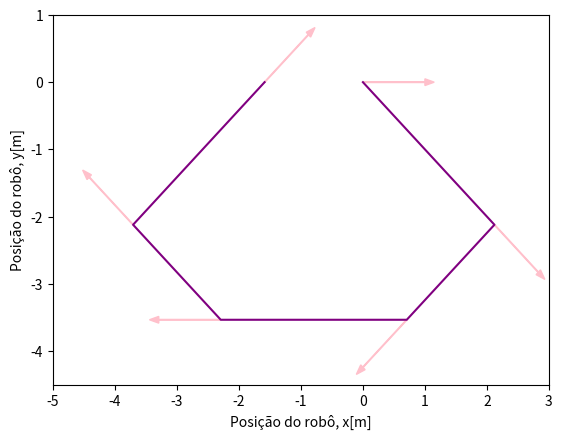
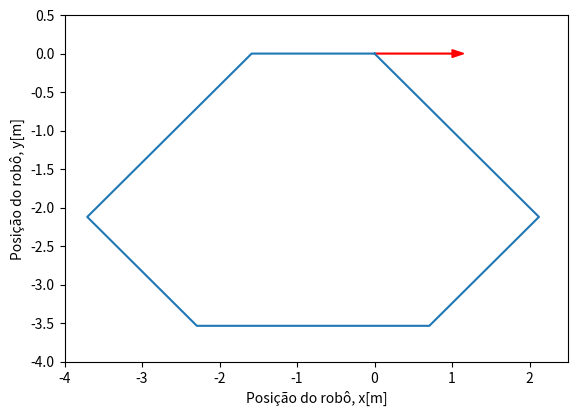

These figures' Python source, in order:
import numpy as np
import matplotlib.pyplot as plt

instrucoes = [(45, 3), (90, 2), (45, 3), (45, 2), (90, 3)]

plt.axis([-5, 3, -4.5, 1.0])  #Define os limites dos eixos

x = 0.0; y = 0.0; theta = 0.0
pos = np.array([[x, y, theta]])  # Array que armazena as posições do robô
plt.arrow(x, y, np.cos(-theta * np.pi / 180), np.sin(-theta * np.pi / 180), color='pink', width=0.01, head_width=0.1)  #Representa a direção do robo
#np.cos determina a componente x da direção, e a np.sen a componente y
#arrow desenha a seta que indica a direção do robo

for ang, dist in instrucoes:
    theta += ang  # Atualiza o ângulo 
    x += dist * np.cos(-theta * np.pi / 180)#Calcula a nova posição x
    y += dist * np.sin(-theta * np.pi / 180)#Calcula a nova posição y
    pos = np.append(pos, [[x, y, theta]], 0)#Armazena a nova posição

    plt.arrow(x, y, np.cos(-theta * np.pi / 180), np.sin(-theta * np.pi / 180), color='pink', width=0.01, head_width=0.1)


plt.plot(pos[:,0], pos[:,1], color = 'purple')
plt.xlabel("Posição do robô, x[m]")
plt.ylabel("Posição do robô, y[m]")
plt.show()

x_f = x
y_f = y
theta_f = theta
print("As coordenadas finais do robô são r = ({0:.2f},".format(x_f), "{0:.2f})".format(y_f), "e arg = {0:.2f}".format(theta_f))


d = np.sqrt(x_f**2 + y_f**2)
plt.figure(figsize=(6.5,4.5))
plt.axis([-4, 2.5, -4, 0.5])
                
ang = np.remainder(np.arcsin(-y_f / d) - theta_f, 360)   # 1. Rotação ângulo arbitrári
dist = d                                                 # 2. Avanço
theta += ang
x += dist * np.cos(-theta * np.pi / 180)
y += dist * np.sin(-theta * np.pi / 180)
pos = np.append(pos, [[x, y, theta]], 0)

print("Instrução de retorno: dist = ({0:.2f}, ".format(dist), "ang = {0:.2f}".format(ang))

plt.arrow(x, y, np.cos(-theta * np.pi / 180), np.sin(-theta * np.pi / 180), color='r', width=0.01, head_width=0.1)
plt.plot(pos[:,0], pos[:,1])
plt.xlabel("Posição do robô, x[m]")
plt.ylabel("Posição do robô, y[m]")
plt.show()


